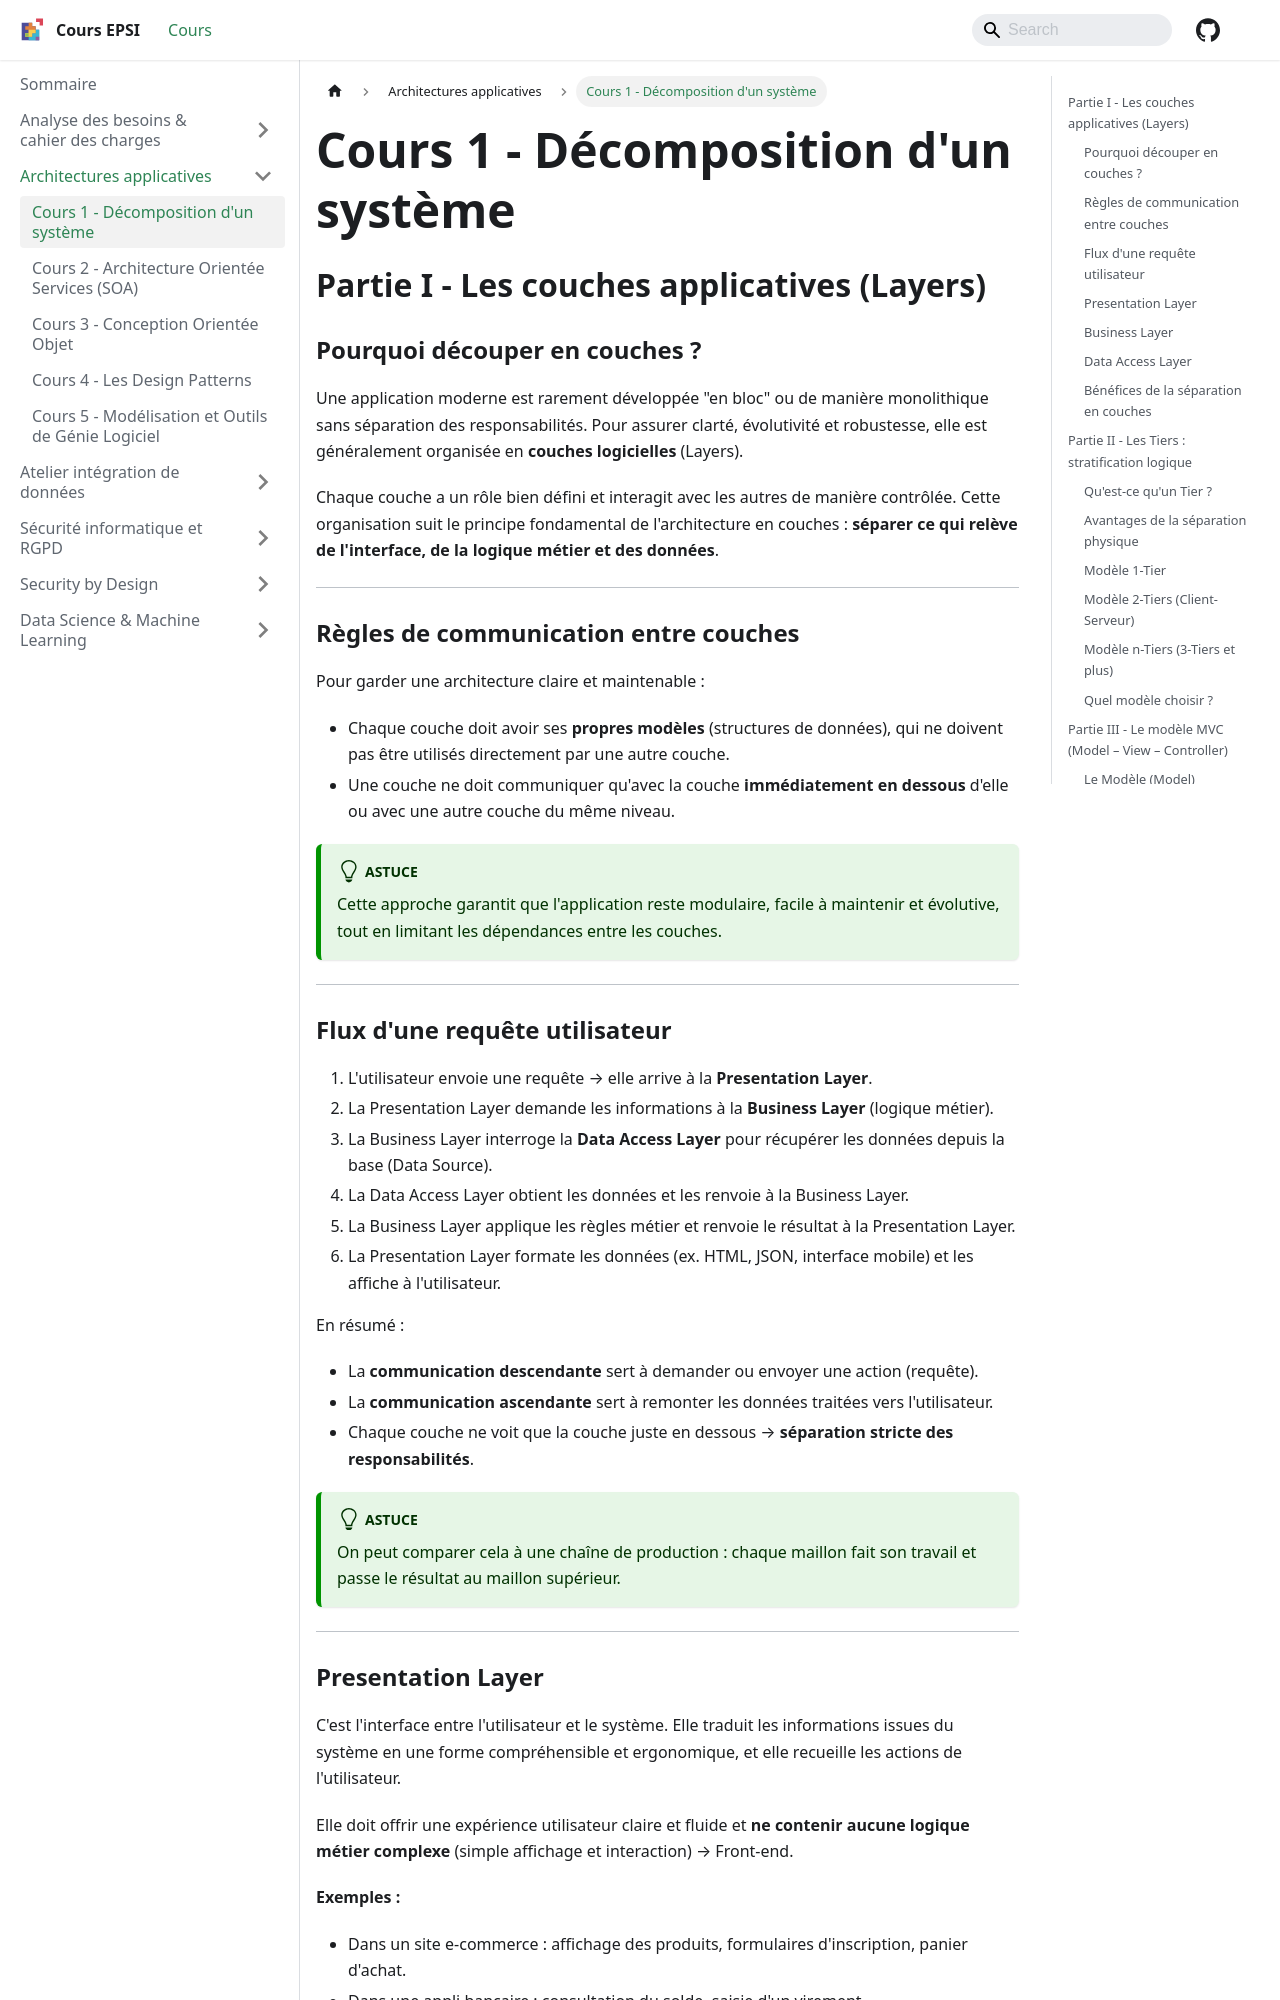

repository: rmerceron/cours-epsi · page: docs/Architectures applicatives/cours-1-decomposition-systeme/index.html · generator: docusaurus

---
sidebar_position: 2
title: "Cours 1 - Décomposition d'un système"
---

# Cours 1 - Décomposition d'un système

## Partie I - Les couches applicatives (Layers)

### Pourquoi découper en couches ?

Une application moderne est rarement développée "en bloc" ou de manière monolithique sans séparation des responsabilités. Pour assurer clarté, évolutivité et robustesse, elle est généralement organisée en **couches logicielles** (Layers).

Chaque couche a un rôle bien défini et interagit avec les autres de manière contrôlée. Cette organisation suit le principe fondamental de l'architecture en couches : **séparer ce qui relève de l'interface, de la logique métier et des données**.

---

### Règles de communication entre couches

Pour garder une architecture claire et maintenable :

- Chaque couche doit avoir ses **propres modèles** (structures de données), qui ne doivent pas être utilisés directement par une autre couche.
- Une couche ne doit communiquer qu'avec la couche **immédiatement en dessous** d'elle ou avec une autre couche du même niveau.

:::tip

Cette approche garantit que l'application reste modulaire, facile à maintenir et évolutive, tout en limitant les dépendances entre les couches.

:::

---

### Flux d'une requête utilisateur

1. L'utilisateur envoie une requête → elle arrive à la **Presentation Layer**.
2. La Presentation Layer demande les informations à la **Business Layer** (logique métier).
3. La Business Layer interroge la **Data Access Layer** pour récupérer les données depuis la base (Data Source).
4. La Data Access Layer obtient les données et les renvoie à la Business Layer.
5. La Business Layer applique les règles métier et renvoie le résultat à la Presentation Layer.
6. La Presentation Layer formate les données (ex. HTML, JSON, interface mobile) et les affiche à l'utilisateur.

En résumé :

- La **communication descendante** sert à demander ou envoyer une action (requête).
- La **communication ascendante** sert à remonter les données traitées vers l'utilisateur.
- Chaque couche ne voit que la couche juste en dessous → **séparation stricte des responsabilités**.

:::tip

On peut comparer cela à une chaîne de production : chaque maillon fait son travail et passe le résultat au maillon supérieur.

:::

---

### Presentation Layer

C'est l'interface entre l'utilisateur et le système. Elle traduit les informations issues du système en une forme compréhensible et ergonomique, et elle recueille les actions de l'utilisateur.

Elle doit offrir une expérience utilisateur claire et fluide et **ne contenir aucune logique métier complexe** (simple affichage et interaction) → Front-end.

**Exemples :**

- Dans un site e-commerce : affichage des produits, formulaires d'inscription, panier d'achat.
- Dans une appli bancaire : consultation du solde, saisie d'un virement.

---
